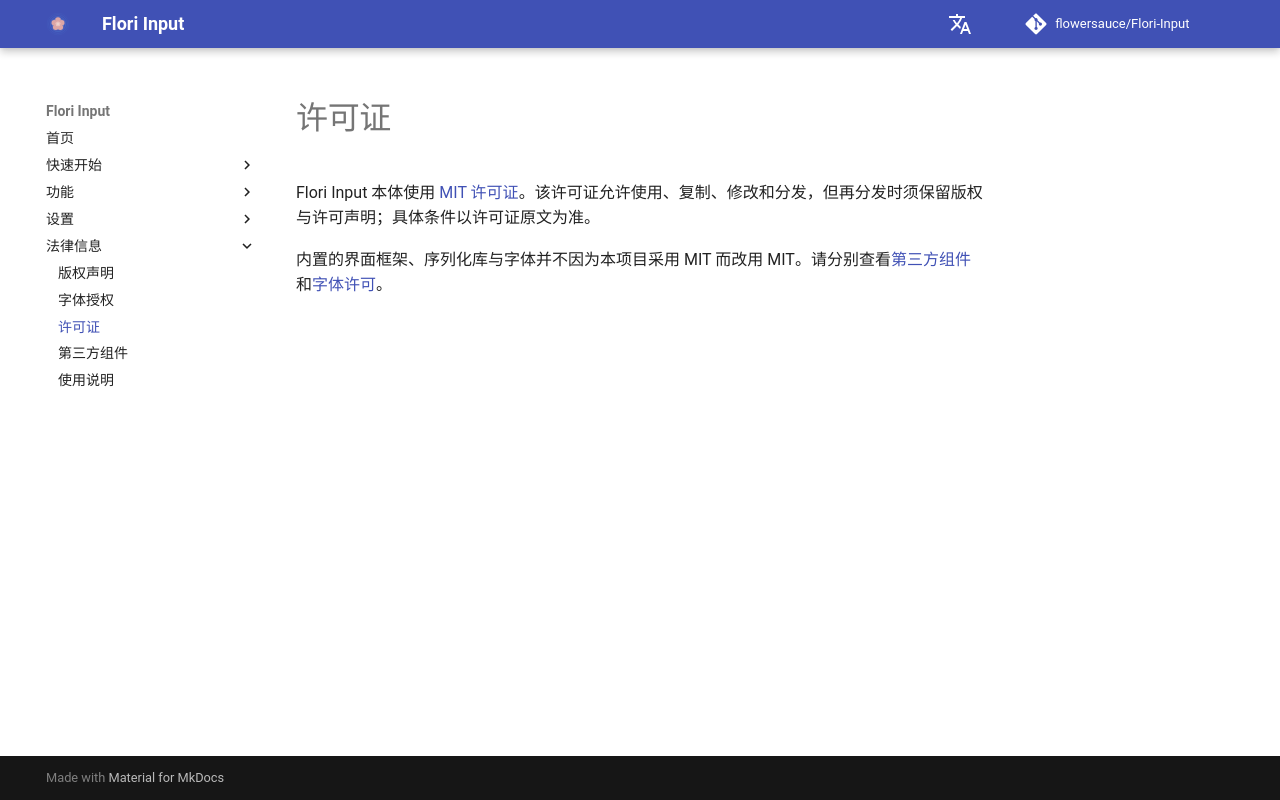

repository: flowersauce/Flori-Input · page: legal/licenses/index.html · generator: mkdocs

# 许可证

Flori Input 本体使用 [MIT 许可证](../../LICENSE)。该许可证允许使用、复制、修改和分发，但再分发时须保留版权与许可声明；具体条件以许可证原文为准。

内置的界面框架、序列化库与字体并不因为本项目采用 MIT 而改用 MIT。请分别查看[第三方组件](third-party.md)
和[字体许可](fonts.md)。
